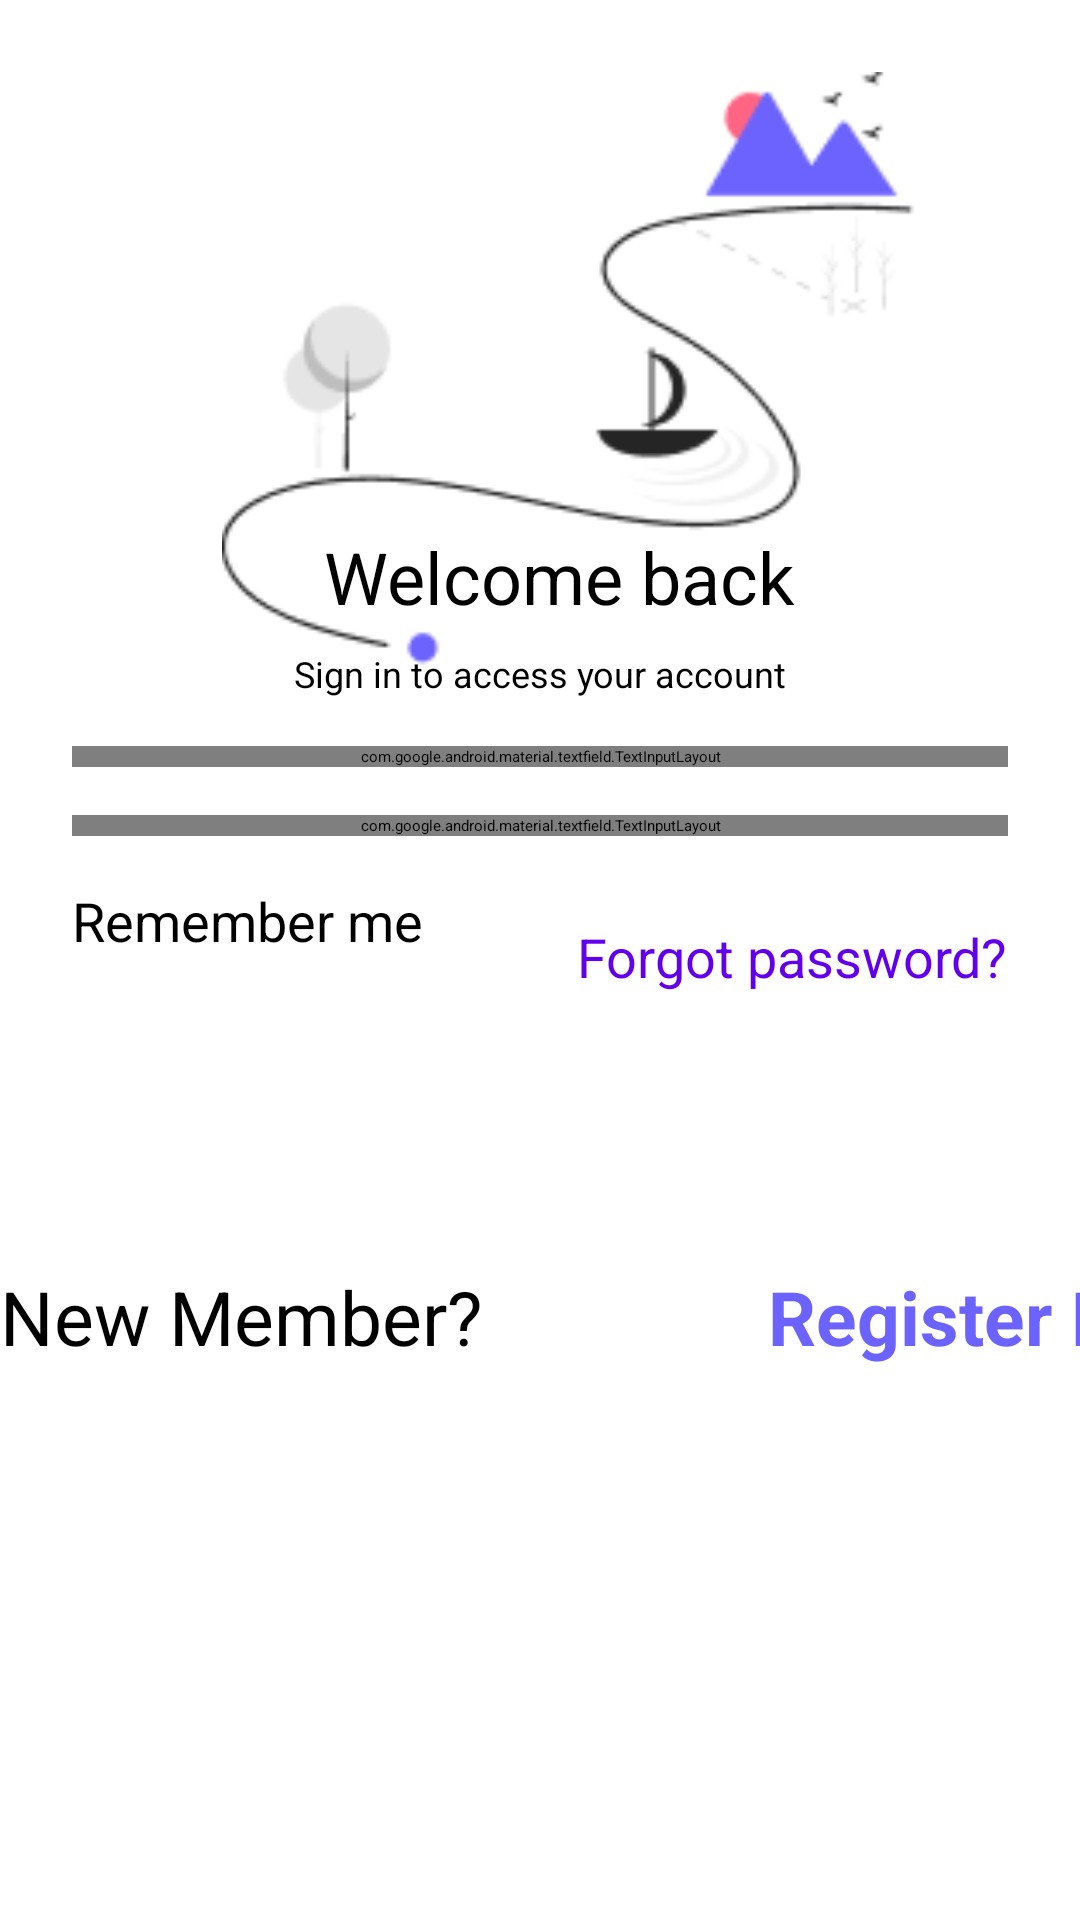

Reconstruct the res/layout file that produces this screen, plus the resources it refers to.
<!-- AndroidManifest.xml: application theme Theme.Mobileapp -->
<!-- res/layout/log_in.xml -->
<?xml version="1.0" encoding="utf-8"?>
<androidx.constraintlayout.widget.ConstraintLayout
    xmlns:android="http://schemas.android.com/apk/res/android"
    xmlns:app="http://schemas.android.com/apk/res-auto"
    xmlns:tools="http://schemas.android.com/tools"
    android:id="@+id/constraintLayout"
    android:layout_width="match_parent"
    android:layout_height="match_parent"
    android:background="@color/white"
    tools:context=".LogIn_Activity">

    <ImageView
        android:id="@+id/Image"
        android:layout_width="396dp"
        android:layout_height="288dp"
        android:layout_marginStart="60dp"
        android:layout_marginTop="24dp"
        android:src="@drawable/sign_in"
        app:layout_constraintStart_toStartOf="parent"
        app:layout_constraintTop_toTopOf="parent" />

    <TextView
        android:id="@+id/welcometext"
        android:layout_width="wrap_content"
        android:layout_height="wrap_content"
        android:layout_marginStart="108dp"
        android:layout_marginTop="176dp"
        android:text="Welcome back"
        android:textColor="@color/black"
        android:textSize="24sp"
        app:layout_constraintStart_toStartOf="parent"
        app:layout_constraintTop_toTopOf="parent" />

    <TextView
        android:id="@+id/access"
        android:layout_width="wrap_content"
        android:layout_height="wrap_content"
        android:layout_marginTop="8dp"
        android:text="Sign in to access your account"
        android:textSize="12sp"
        app:layout_constraintTop_toBottomOf="@id/welcometext"
        app:layout_constraintStart_toStartOf="parent"
        app:layout_constraintEnd_toEndOf="parent" />

    <com.google.android.material.textfield.TextInputLayout
        android:id="@+id/emailInputLayout"
        android:layout_width="0dp"
        android:layout_height="wrap_content"
        android:layout_marginStart="24dp"
        android:layout_marginEnd="24dp"
        android:layout_marginTop="16dp"
        app:layout_constraintTop_toBottomOf="@id/access"
        app:layout_constraintStart_toStartOf="parent"
        app:layout_constraintEnd_toEndOf="parent">

        <com.google.android.material.textfield.TextInputEditText
            android:id="@+id/loginEmail"
            android:layout_width="match_parent"
            android:layout_height="wrap_content"
            android:hint="Enter your Email"
            android:inputType="textEmailAddress" />
    </com.google.android.material.textfield.TextInputLayout>

    <com.google.android.material.textfield.TextInputLayout
        android:id="@+id/passwordInputLayout"
        android:layout_width="0dp"
        android:layout_height="wrap_content"
        android:layout_marginStart="24dp"
        android:layout_marginEnd="24dp"
        android:layout_marginTop="16dp"
        app:layout_constraintTop_toBottomOf="@id/emailInputLayout"
        app:layout_constraintStart_toStartOf="parent"
        app:layout_constraintEnd_toEndOf="parent">

        <com.google.android.material.textfield.TextInputEditText
            android:id="@+id/passwordEditText1"
            android:layout_width="match_parent"
            android:layout_height="wrap_content"
            android:hint="Enter your Password"
            android:inputType="textPassword" />
    </com.google.android.material.textfield.TextInputLayout>

    <CheckBox
        android:id="@+id/Remember_me"
        android:layout_width="wrap_content"
        android:layout_height="wrap_content"
        android:layout_marginTop="16dp"
        android:text="Remember me"
        android:textSize="18sp"
        app:layout_constraintStart_toStartOf="@id/passwordInputLayout"
        app:layout_constraintTop_toBottomOf="@id/passwordInputLayout" />

    <TextView
        android:id="@+id/ForgotPassword"
        android:layout_width="wrap_content"
        android:layout_height="wrap_content"
        android:layout_marginTop="28dp"
        android:text="Forgot password?"
        android:textColor="@color/purple_500"
        android:textSize="18sp"
        app:layout_constraintEnd_toEndOf="@id/passwordInputLayout"
        app:layout_constraintTop_toBottomOf="@id/passwordInputLayout" />

    <Button
        android:id="@+id/button"
        android:layout_width="0dp"
        android:layout_height="wrap_content"
        android:layout_marginStart="24dp"
        android:layout_marginTop="64dp"
        android:layout_marginEnd="24dp"
        android:backgroundTint="@color/purple_500"
        android:text="Next"
        android:textColor="@color/white"
        app:layout_constraintEnd_toEndOf="parent"
        app:layout_constraintHorizontal_bias="0.0"
        app:layout_constraintStart_toStartOf="parent"
        app:layout_constraintTop_toBottomOf="@id/ForgotPassword" />

    <TextView
        android:id="@+id/newmem"
        android:layout_width="176dp"
        android:layout_height="35dp"
        android:layout_marginTop="20dp"
        android:text="New Member? "
        android:textSize="25dp"
        app:layout_constraintEnd_toStartOf="@+id/passwdid"
        app:layout_constraintStart_toStartOf="parent"
        app:layout_constraintTop_toBottomOf="@id/button" />

    <TextView
        android:id="@+id/passwdid"
        android:layout_width="168dp"
        android:layout_height="33dp"
        android:layout_marginStart="80dp"
        android:layout_marginTop="20dp"
        android:text="Register Now"
        android:textColor="@color/purple_550"
        android:textSize="25dp"
        android:textStyle="bold"
        app:layout_constraintStart_toEndOf="@id/newmem"
        app:layout_constraintTop_toBottomOf="@id/button" />
</androidx.constraintlayout.widget.ConstraintLayout>
<!-- resources referenced by this layout -->
<resources>
  <color name="black">#FF000000</color>
  <color name="purple_500">#6200EE</color>
  <color name="purple_550">#6C63FF</color>
  <color name="white">#FFFFFFFF</color>
  <!-- drawable sign_in: png bitmap (drawable, 7615 bytes) -->
</resources>
